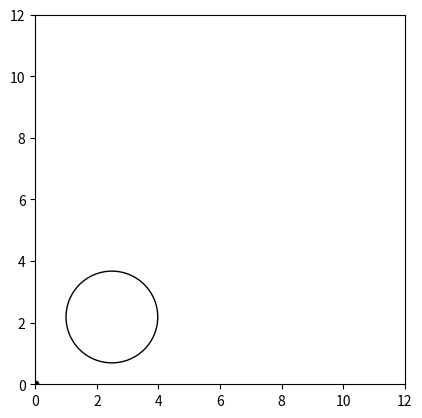
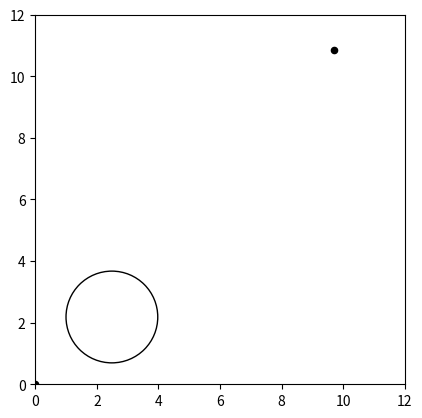
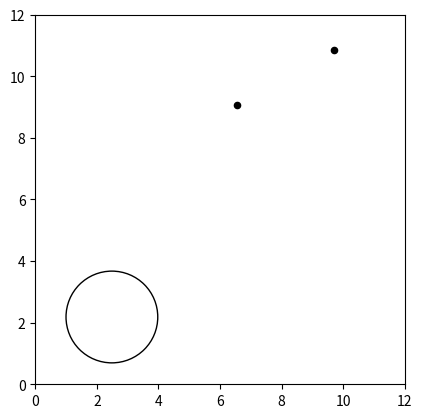

Generate these figures, in order, with matplotlib:
import numpy as np
import matplotlib.pyplot as plt
import math
from scipy.stats import multivariate_normal
from scipy.stats import uniform

def followsRules(circles, points):
	out = True
	# format of circles: [[x, y, rad], ]
	# format of points: [[x, y], ]

	edgelim = .5 # distance to edge [in]
	interlim = .5 # distance from element to element [in]

	if points is None:
		pass
	else:
		for point in points:
		# element is not too close to edge
			print(point)
			if (point[0] > 12 - edgelim) or (point[0] < edgelim) or (point[1] > 12 - edgelim) or (point[1] < edgelim):
				out = False
				print("Too close to edge")
				break

			# element is not too close to other elements
			surround = [point[0], point[1], interlim]
			counter = 0 # use counter rather than t/f bc the point should be within its own circle (when point = point2)

			for point2 in points:
				if incircle(point2, surround):
					counter += 1

				if counter > 1:
					out = False
					print("Too close to others")
					break

	for circle in circles:
		# element is not too close to edge
		x = circle[0]
		y = circle[1]
		rad = circle[2]
		extremes = np.array([[x + rad, y], [x - rad, y], [y + rad, x], [y - rad, x]])

		for i in extremes:
			if (i[0] > 12 - edgelim) or (i[0] < edgelim):
				print("Circle too close to edge")
				out = False
				break

		# element is not too close to other elements
		surround = [x, y, rad + interlim]
		counter = 0 # use counter rather than t/f bc the point should be within its own circle (when point = point2)
		for point2 in points:
			if incircle(point2, surround):
				counter += 1
			if counter > 1:
				print("circle too close to others")
				out = False
				break
	return(out)

#TODO: does not currently check circle-to-circle
#TODO: circle radius currently not being checked


def itergraph(circles, points):
	# graphs circles and points as they currently are
	# initialize plot
	fig = plt.figure()
	plt.axis([0, 12, 0, 12])
	plt.gca().set_aspect('equal', adjustable='box')

	# plot circles
	for circle in circles:
		c = plt.Circle((circle[0], circle[1]), circle[2], fill=False)
		fig.gca().add_artist(c)

	#print("Points:", points)
	plt.scatter(points[:,0], points[:,1], s=20, color='black')

def dist(a, b):
	# a & b are points in numpy arrays
	return(np.sqrt(np.sum(np.square(a - b))))

def incircle(point, circle):
	x = circle[0]
	y = circle[1]
	rad = circle[2]

	if (point[0] > x - rad) and (point[0] < x + rad) and (point[1] > y - rad) and (point[1] < y + rad):
		return True
	else:
		return False

# Mixture distribution (aka u can make the means and covariance matrix anything that you want)
def getpx(pos):
    return multivariate_normal.pdf(pos, [3, 2], [[1, 0], [0, 1]]) + multivariate_normal.pdf(pos, [9, 9], [[1, 0], [0, 1]]) + multivariate_normal.pdf(pos, [9, 1], [[1, 0], [0, 1]])

# Large gaussian encompassing the entire mixture
def getqx(pos):
    return multivariate_normal([6, 6], [[12, 0], [0, 12]]).pdf(pos)


iterations = 20
numcircles = 1
numdots = 2

circles = np.zeros((numcircles, 3))
dots = np.zeros((numdots, 2))

pro_circles = np.zeros((numcircles, 3)) # proposed circles and dots
# print("Proposed circles initialized:", pro_circles)
pro_dots = np.zeros((numdots, 2))
# print("Proposed Dots Initialized:", pro_dots)

i = 1
count = 0

# place circles first
while (count < numcircles): # time out if over some max # of iterations
	i += 1
#	print("Number of nonzero:", np.count_nonzero(circles))

	# generate circle
	rad = np.random.uniform(1,2) # random circle radius
	x = np.random.uniform(1,11)
	y = np.random.uniform(1,11)

	curr = np.array([x, y, rad])
#	print("Current:", curr)
#	print("Proposed circles:", pro_circles)
	print(count)
#	print("Proposed circles:", pro_circles)
	pro_circles[count, :] = curr


	itergraph(pro_circles, pro_dots)

	# meets configuration? if yes - then accept
	if followsRules(pro_circles[:count, :], []):
		circles[count, :] = curr
		count += 1
		print("Circles:", circles)



# generate dots
count = 0
x, y = np.mgrid[0:12:.01, 0:12:.01]
pos = np.dstack((x, y))

while (count < numdots):
#	print("Nonzero dots:", np.count_nonzero(dots))
	i += 1

	k = np.amax(np.divide(getpx(pos), getqx(pos)))
	samples = np.zeros([1, 2])

	test = np.zeros([1,2])
	test = np.random.multivariate_normal([6, 6], [[12, 0], [0, 12]])
	u = np.random.uniform(0, (k*getqx(test)))

	if u <= getpx(test):
		pro_dots[count, :] = test
	#print("Proposed dots:", pro_dots)

		itergraph(circles, pro_dots)


		# check if follows rules
		if followsRules(circles, pro_dots[:count, :]):
			dots[count, :] = test
			count += 1
			print("Dots:", dots)
		# else, pro_dots[count,:] is replaced at the following loop so no need to handle
